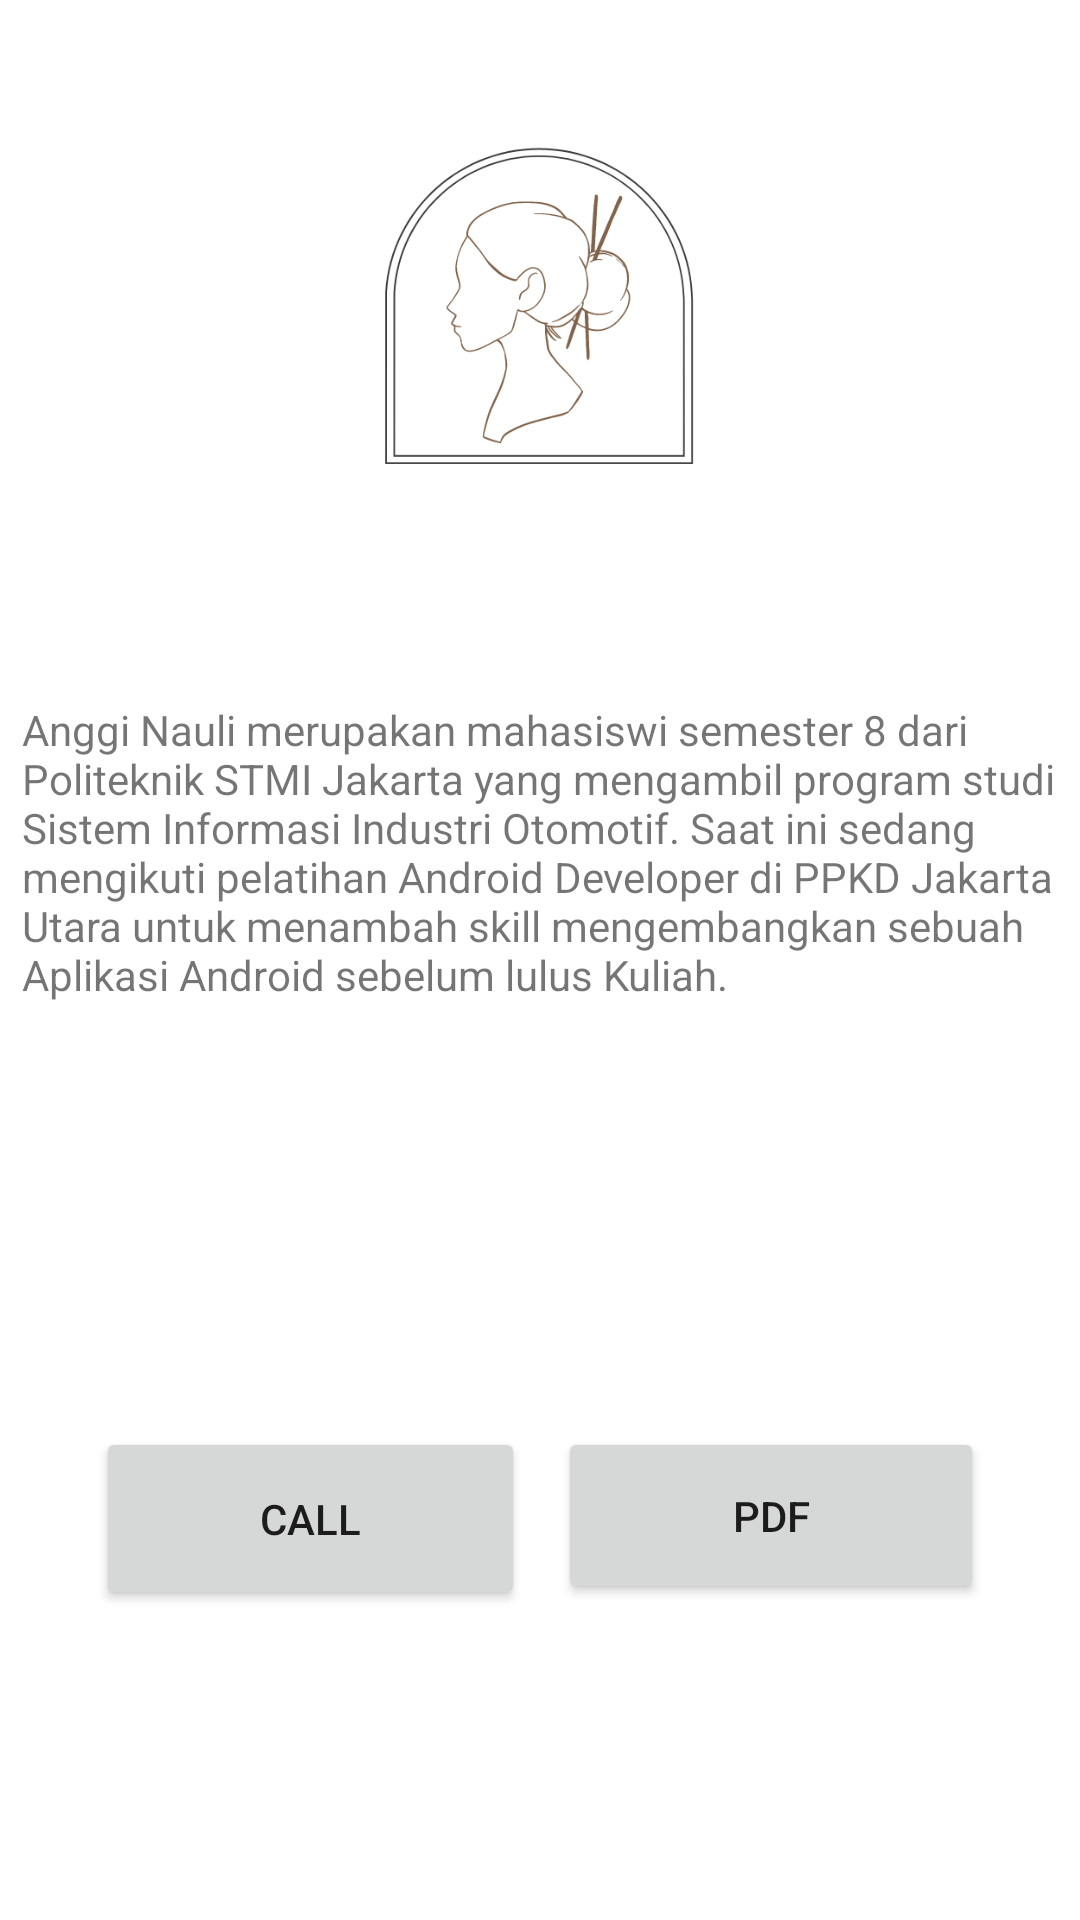

Here is an Android app screen rendered from its layout file. Give the layout XML and the strings, colors and styles it references.
<!-- AndroidManifest.xml: application theme Theme.Bullcookies -->
<!-- res/layout/activity_tentang_developer.xml -->
<?xml version="1.0" encoding="utf-8"?>
<androidx.constraintlayout.widget.ConstraintLayout xmlns:android="http://schemas.android.com/apk/res/android"
    xmlns:app="http://schemas.android.com/apk/res-auto"
    xmlns:tools="http://schemas.android.com/tools"
    android:layout_width="match_parent"
    android:layout_height="match_parent"
    tools:context=".TentangDeveloper">

    <ImageView
        android:id="@+id/imageView"
        android:layout_width="154dp"
        android:layout_height="144dp"
        app:layout_constraintBottom_toBottomOf="parent"
        app:layout_constraintEnd_toEndOf="parent"
        app:layout_constraintHorizontal_bias="0.498"
        app:layout_constraintStart_toStartOf="parent"
        app:layout_constraintTop_toTopOf="parent"
        app:layout_constraintVertical_bias="0.068"
        app:srcCompat="@drawable/tentang" />

    <TextView
        android:id="@+id/biografi"
        android:layout_width="345dp"
        android:layout_height="206dp"
        android:layout_marginTop="56dp"
        android:text="@string/biografi"
        app:layout_constraintEnd_toEndOf="parent"
        app:layout_constraintHorizontal_bias="0.494"
        app:layout_constraintStart_toStartOf="parent"
        app:layout_constraintTop_toBottomOf="@+id/imageView" />

    <Button
        android:id="@+id/button"
        android:layout_width="143dp"
        android:layout_height="61dp"
        android:layout_marginStart="32dp"
        android:layout_marginTop="36dp"
        android:text="Call"
        app:layout_constraintStart_toStartOf="parent"
        app:layout_constraintTop_toBottomOf="@+id/biografi" />

    <Button
        android:id="@+id/buttonPdf"
        android:layout_width="142dp"
        android:layout_height="59dp"
        android:layout_marginTop="36dp"
        android:layout_marginEnd="32dp"
        android:text="PDF"
        app:layout_constraintEnd_toEndOf="parent"
        app:layout_constraintTop_toBottomOf="@+id/biografi"
        android:textAllCaps="false"/>

</androidx.constraintlayout.widget.ConstraintLayout>
<!-- resources referenced by this layout -->
<resources>
  <!-- drawable tentang: png bitmap (drawable, 30457 bytes) -->
  <string name="biografi">Anggi Nauli merupakan mahasiswi semester 8 dari Politeknik STMI Jakarta yang mengambil
          program studi Sistem Informasi Industri Otomotif. Saat ini sedang mengikuti pelatihan Android
          Developer di PPKD Jakarta Utara untuk menambah skill mengembangkan sebuah Aplikasi Android sebelum lulus
          Kuliah.</string>
  <style name="Theme.Bullcookies" parent="Theme.MaterialComponents.DayNight.DarkActionBar">
          
          <item name="colorPrimary">@color/purple_500</item>
          <item name="colorPrimaryVariant">@color/purple_700</item>
          <item name="colorOnPrimary">@color/white</item>
          
          <item name="colorSecondary">@color/teal_200</item>
          <item name="colorSecondaryVariant">@color/teal_700</item>
          <item name="colorOnSecondary">@color/black</item>
          
          <item name="android:statusBarColor" tools:targetApi="l">?attr/colorPrimaryVariant</item>
          
      </style>
  <color name="purple_500">#9E6640</color>
  <color name="purple_700">#7A5338</color>
  <color name="white">#FFFFFFFF</color>
  <color name="teal_200">#FF03DAC5</color>
  <color name="teal_700">#FF018786</color>
  <color name="black">#FF000000</color>
</resources>
